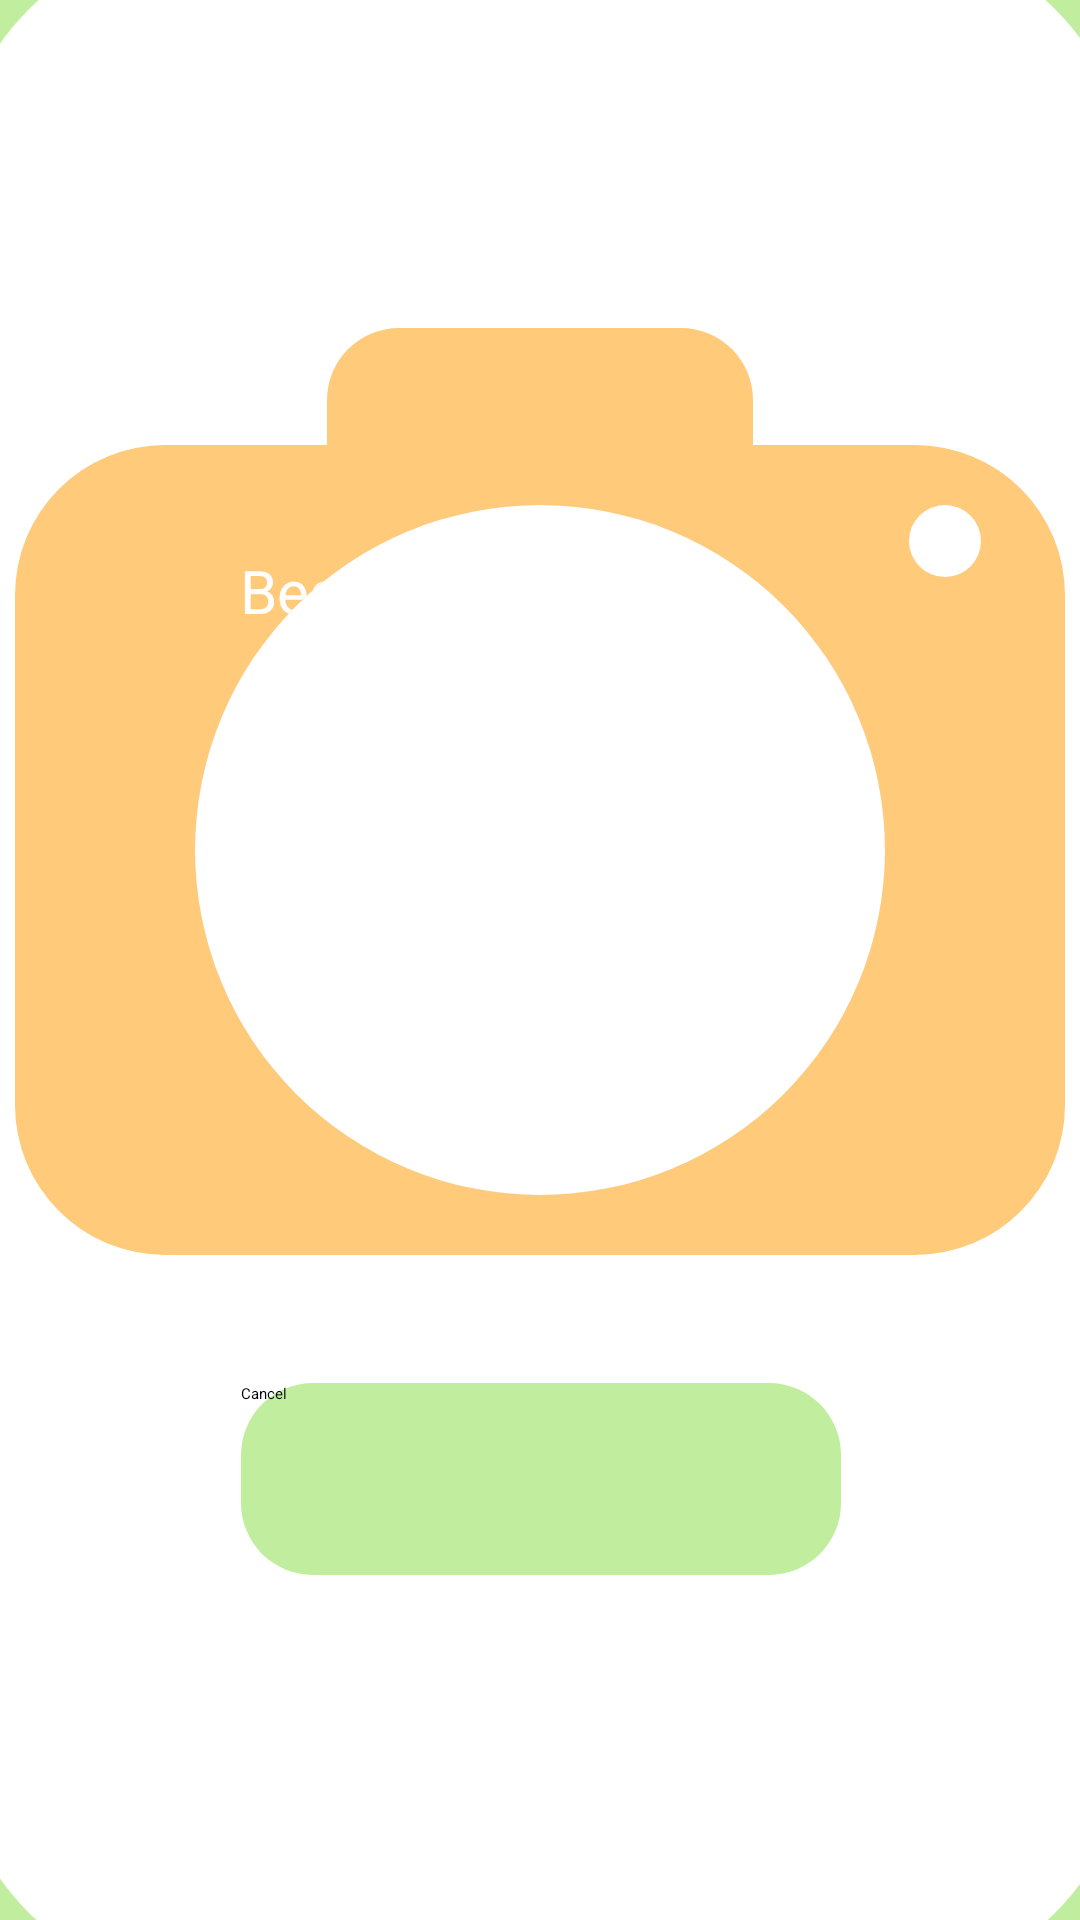

Produce the Android XML layout that renders to this screen, including the resource entries it uses.
<!-- AndroidManifest.xml: application theme Theme.HUGSApp -->
<!-- res/layout/activity_video_service.xml -->
<?xml version="1.0" encoding="utf-8"?>
<androidx.constraintlayout.widget.ConstraintLayout xmlns:android="http://schemas.android.com/apk/res/android"
    xmlns:app="http://schemas.android.com/apk/res-auto"
    xmlns:tools="http://schemas.android.com/tools"
    android:layout_width="match_parent"
    android:layout_height="match_parent"
    android:background="#C1ED9F"
    tools:context=".VideoService">

    <ImageView
        android:id="@+id/backdrop"
        android:layout_width="390dp"
        android:layout_height="700dp"
        android:background="@drawable/recording_backdrop"
        app:layout_constraintBottom_toBottomOf="parent"
        app:layout_constraintEnd_toEndOf="parent"
        app:layout_constraintHorizontal_bias="0.49"
        app:layout_constraintStart_toStartOf="parent"
        app:layout_constraintTop_toTopOf="parent" />

    <ImageView
        android:id="@+id/cameraBody"
        android:layout_width="350dp"
        android:layout_height="270dp"
        android:src="@drawable/camera_body"
        app:layout_constraintBottom_toBottomOf="parent"
        app:layout_constraintEnd_toEndOf="@id/backdrop"
        app:layout_constraintHorizontal_bias="0.491"
        app:layout_constraintStart_toStartOf="@id/backdrop"
        app:layout_constraintTop_toTopOf="parent"
        app:layout_constraintVertical_bias="0.401" />

    <ImageView
        android:id="@+id/clicker"
        android:layout_width="24dp"
        android:layout_height="24dp"
        android:layout_marginStart="240dp"
        android:layout_marginEnd="30dp"
        android:src="@drawable/recording_frame"
        app:layout_constraintBottom_toBottomOf="@id/cameraBody"
        app:layout_constraintEnd_toEndOf="@id/cameraBody"
        app:layout_constraintStart_toStartOf="@+id/frame"
        app:layout_constraintTop_toTopOf="@id/cameraBody"
        app:layout_constraintVertical_bias="0.081" />

    <ImageView
        android:id="@+id/cameraTop"
        android:layout_width="142dp"
        android:layout_height="60dp"
        android:src="@drawable/camera_top"
        app:layout_constraintBottom_toBottomOf="@id/frame"
        app:layout_constraintEnd_toEndOf="@id/cameraBody"
        app:layout_constraintStart_toStartOf="@id/cameraBody"
        app:layout_constraintTop_toTopOf="@id/backdrop"
        app:layout_constraintVertical_bias="0.378" />

    <Button
        android:id="@+id/cancel"
        android:layout_width="200dp"
        android:layout_height="64dp"
        android:background="@drawable/end_button"
        android:text="Cancel"
        android:textColor="@color/black"
        app:layout_constraintBottom_toBottomOf="parent"
        app:layout_constraintEnd_toEndOf="parent"
        app:layout_constraintHorizontal_bias="0.502"
        app:layout_constraintStart_toStartOf="parent"
        app:layout_constraintTop_toBottomOf="@+id/recordingButton"
        app:layout_constraintVertical_bias="0.403" />

    <Button
        android:id="@+id/recordingButton"
        android:layout_width="200dp"
        android:layout_height="200dp"
        android:background="@drawable/recording_button"
        android:onClick="recordVideoButtonPressed"
        android:text="Begin Recording"
        android:textColor="@color/white"
        android:textSize="20sp"
        app:layout_constraintBottom_toBottomOf="@id/orangeCircle"
        app:layout_constraintEnd_toEndOf="@id/orangeCircle"
        app:layout_constraintStart_toStartOf="@id/orangeCircle"
        app:layout_constraintTop_toTopOf="@id/orangeCircle" />

    <ImageView
        android:id="@+id/orangeCircle"
        android:layout_width="230dp"
        android:layout_height="230dp"
        android:src="@drawable/orange_circle"
        app:layout_constraintBottom_toBottomOf="@id/frame"
        app:layout_constraintEnd_toEndOf="@id/frame"
        app:layout_constraintStart_toStartOf="@id/frame"
        app:layout_constraintTop_toTopOf="@id/frame" />

    <ImageView
        android:id="@+id/frame"
        android:layout_width="230dp"
        android:layout_height="230dp"
        android:src="@drawable/recording_frame"
        app:layout_constraintBottom_toBottomOf="@id/cameraBody"
        app:layout_constraintEnd_toEndOf="@id/cameraBody"
        app:layout_constraintStart_toStartOf="@id/cameraBody"
        app:layout_constraintTop_toTopOf="@id/cameraBody" />


</androidx.constraintlayout.widget.ConstraintLayout>
<!-- resources referenced by this layout -->
<resources>
  <!-- drawable camera_body (drawable) -->
  <?xml version="1.0" encoding="utf-8"?>
  <shape xmlns:android="http://schemas.android.com/apk/res/android" android:shape="rectangle">
      <solid android:color="#FFCA7A"/>
      <corners android:radius="50dp" />
  </shape>
  <!-- drawable camera_top (drawable) -->
  <?xml version="1.0" encoding="utf-8"?>
  <shape xmlns:android="http://schemas.android.com/apk/res/android" android:shape="rectangle">
      <solid android:color="#FFCA7A"/>
      <corners android:topLeftRadius="24dp"
          android:topRightRadius="24dp" />
  </shape>
  <!-- drawable end_button (drawable) -->
  <?xml version="1.0" encoding="utf-8"?>
  <shape xmlns:android="http://schemas.android.com/apk/res/android" android:shape="rectangle">
      <solid android:color="#C1ED9F"/>
      <corners android:radius="24dp"/>
  </shape>
  <!-- drawable orange_circle (drawable) -->
  <?xml version="1.0" encoding="utf-8"?>
  <shape xmlns:android="http://schemas.android.com/apk/res/android" android:shape="oval" >
      <solid android:color="#F3B85E"/>
  </shape>
  <!-- drawable recording_backdrop (drawable) -->
  <?xml version="1.0" encoding="utf-8"?>
  <vector
      xmlns:android="http://schemas.android.com/apk/res/android"
      xmlns:aapt="http://schemas.android.com/aapt"
      android:width="360dp"
      android:height="797dp"
      android:viewportWidth="360"
      android:viewportHeight="797"
      >
      <group>
          <clip-path
              android:pathData="M100 0H260C315.228 0 360 44.7715 360 100V697C360 752.228 315.228 797 260 797H100C44.7715 797 0 752.228 0 697V100C0 44.7715 44.7715 0 100 0Z"
              />
          <path
              android:pathData="M0 0V797H360V0"
              android:fillColor="#FFFFFF"
              />
      </group>
  </vector>
  <!-- drawable recording_button (drawable) -->
  <?xml version="1.0" encoding="utf-8"?>
  <shape xmlns:android="http://schemas.android.com/apk/res/android" android:shape="oval" >
      <solid android:color="#F3B85E"/>
      <stroke android:width="5dp" android:color="@color/white"/>
  </shape>
  <!-- drawable recording_frame (drawable) -->
  <?xml version="1.0" encoding="utf-8"?>
  <shape xmlns:android="http://schemas.android.com/apk/res/android" android:shape="oval" >
      <solid android:color="#FFFFFF"/>
  </shape>
  <!-- not gathered from this repository: default colours our renderer supplied (Android Studio template values) -->
  <color name="black">#FF000000</color>
  <color name="white">#FFFFFFFF</color>
</resources>
